The GitHub repository jdevosMagento/ml contains a labelled image folder "dataset" with 4 categories: brick 2x4, tile 2x2, 93273 slope curved double with no studs 4x1, brick special masonry 1x2. Examples follow, each with its label.

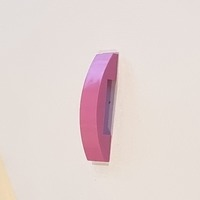
Label: 93273 slope curved double with no studs 4x1

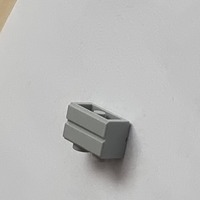
Label: brick special masonry 1x2

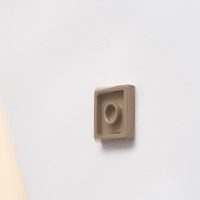
Label: tile 2x2

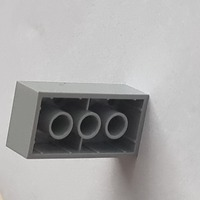
Label: brick 2x4

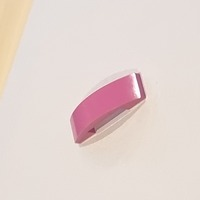
Label: 93273 slope curved double with no studs 4x1

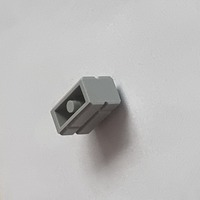
Label: brick special masonry 1x2
